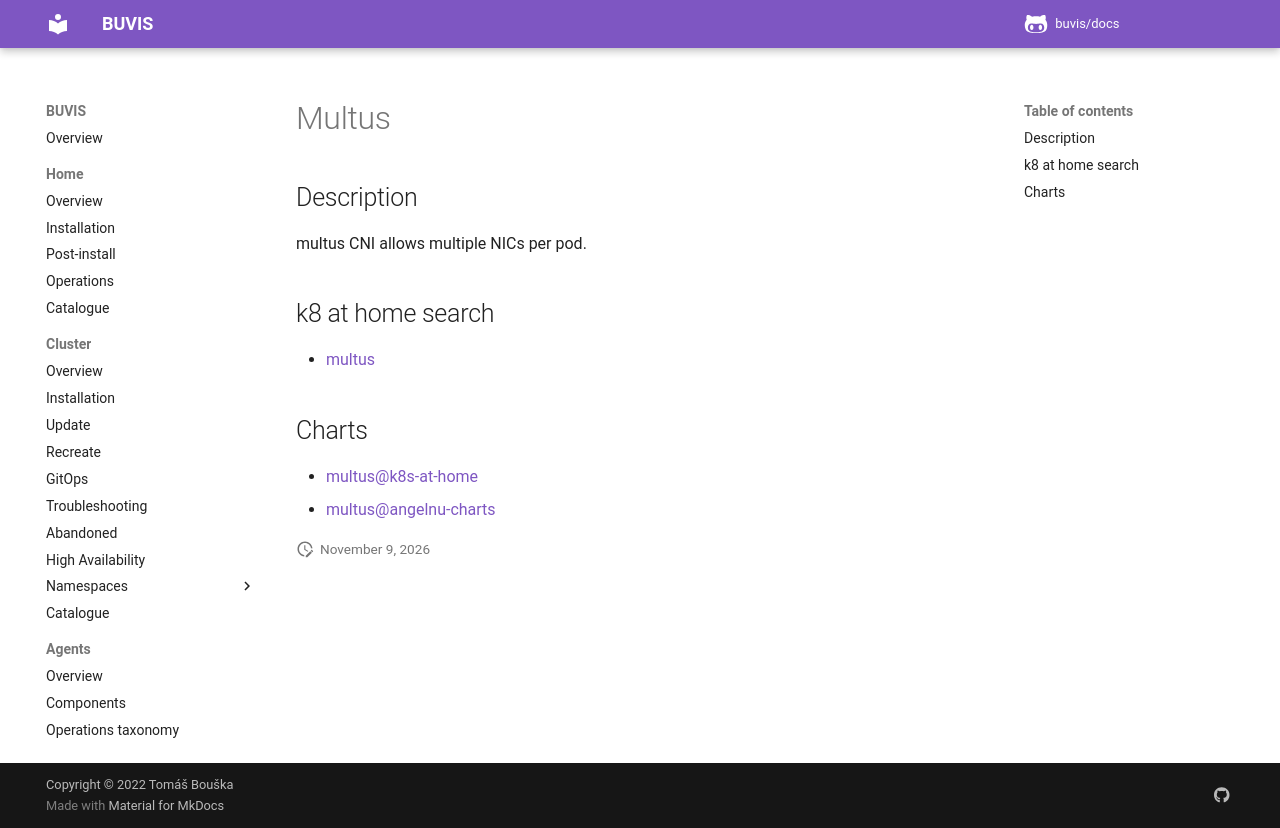

repository: buvis/docs · page: cluster/catalogue/multus/index.html · generator: mkdocs

# Multus

## Description

multus CNI allows multiple NICs per pod.

## k8 at home search

- [multus](https://nanne.dev/k8s-at-home-search/#/multus)

## Charts

- [multus@k8s-at-home](https://k8s-at-home.com/charts/)
- [multus@angelnu-charts](https://angelnu.github.io/helm-charts/)
